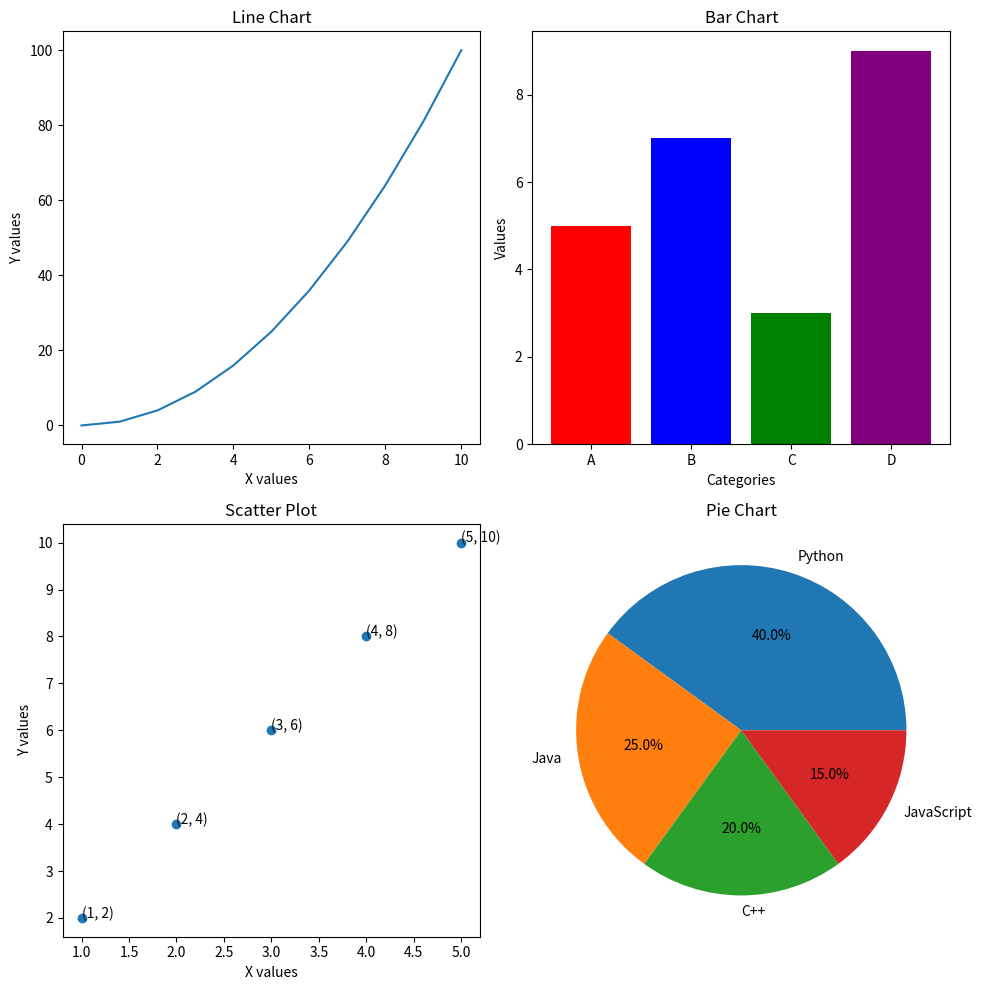

Generate this figure with matplotlib:
import matplotlib.pyplot as plt
import numpy as np

# Data
# Line chart data
x_line = np.arange(0, 11)
y_line = x_line**2

# Bar chart data
categories = ['A', 'B', 'C', 'D']
values = [5, 7, 3, 9]
colors = ['red', 'blue', 'green', 'purple']

# Scatter plot data
x_scatter = [1, 2, 3, 4, 5]
y_scatter = [2, 4, 6, 8, 10]

# Pie chart data
labels = ['Python', 'Java', 'C++', 'JavaScript']
sizes = [40, 25, 20, 15]

# Create 2x2 subplot layout
fig, axs = plt.subplots(2, 2, figsize=(10, 10))

# Line chart
axs[0, 0].plot(x_line, y_line)
axs[0, 0].set_title('Line Chart')
axs[0, 0].set_xlabel('X values')
axs[0, 0].set_ylabel('Y values')

# Bar chart
axs[0, 1].bar(categories, values, color=colors)
axs[0, 1].set_title('Bar Chart')
axs[0, 1].set_xlabel('Categories')
axs[0, 1].set_ylabel('Values')

# Scatter plot
axs[1, 0].scatter(x_scatter, y_scatter)
axs[1, 0].set_title('Scatter Plot')
axs[1, 0].set_xlabel('X values')
axs[1, 0].set_ylabel('Y values')
for i in range(len(x_scatter)):
    axs[1, 0].annotate(f'({x_scatter[i]}, {y_scatter[i]})', (x_scatter[i], y_scatter[i]))

# Pie chart
axs[1, 1].pie(sizes, labels=labels, autopct='%1.1f%%')
axs[1, 1].set_title('Pie Chart')

# Adjust layout
plt.tight_layout()

# Show plot
plt.show()
